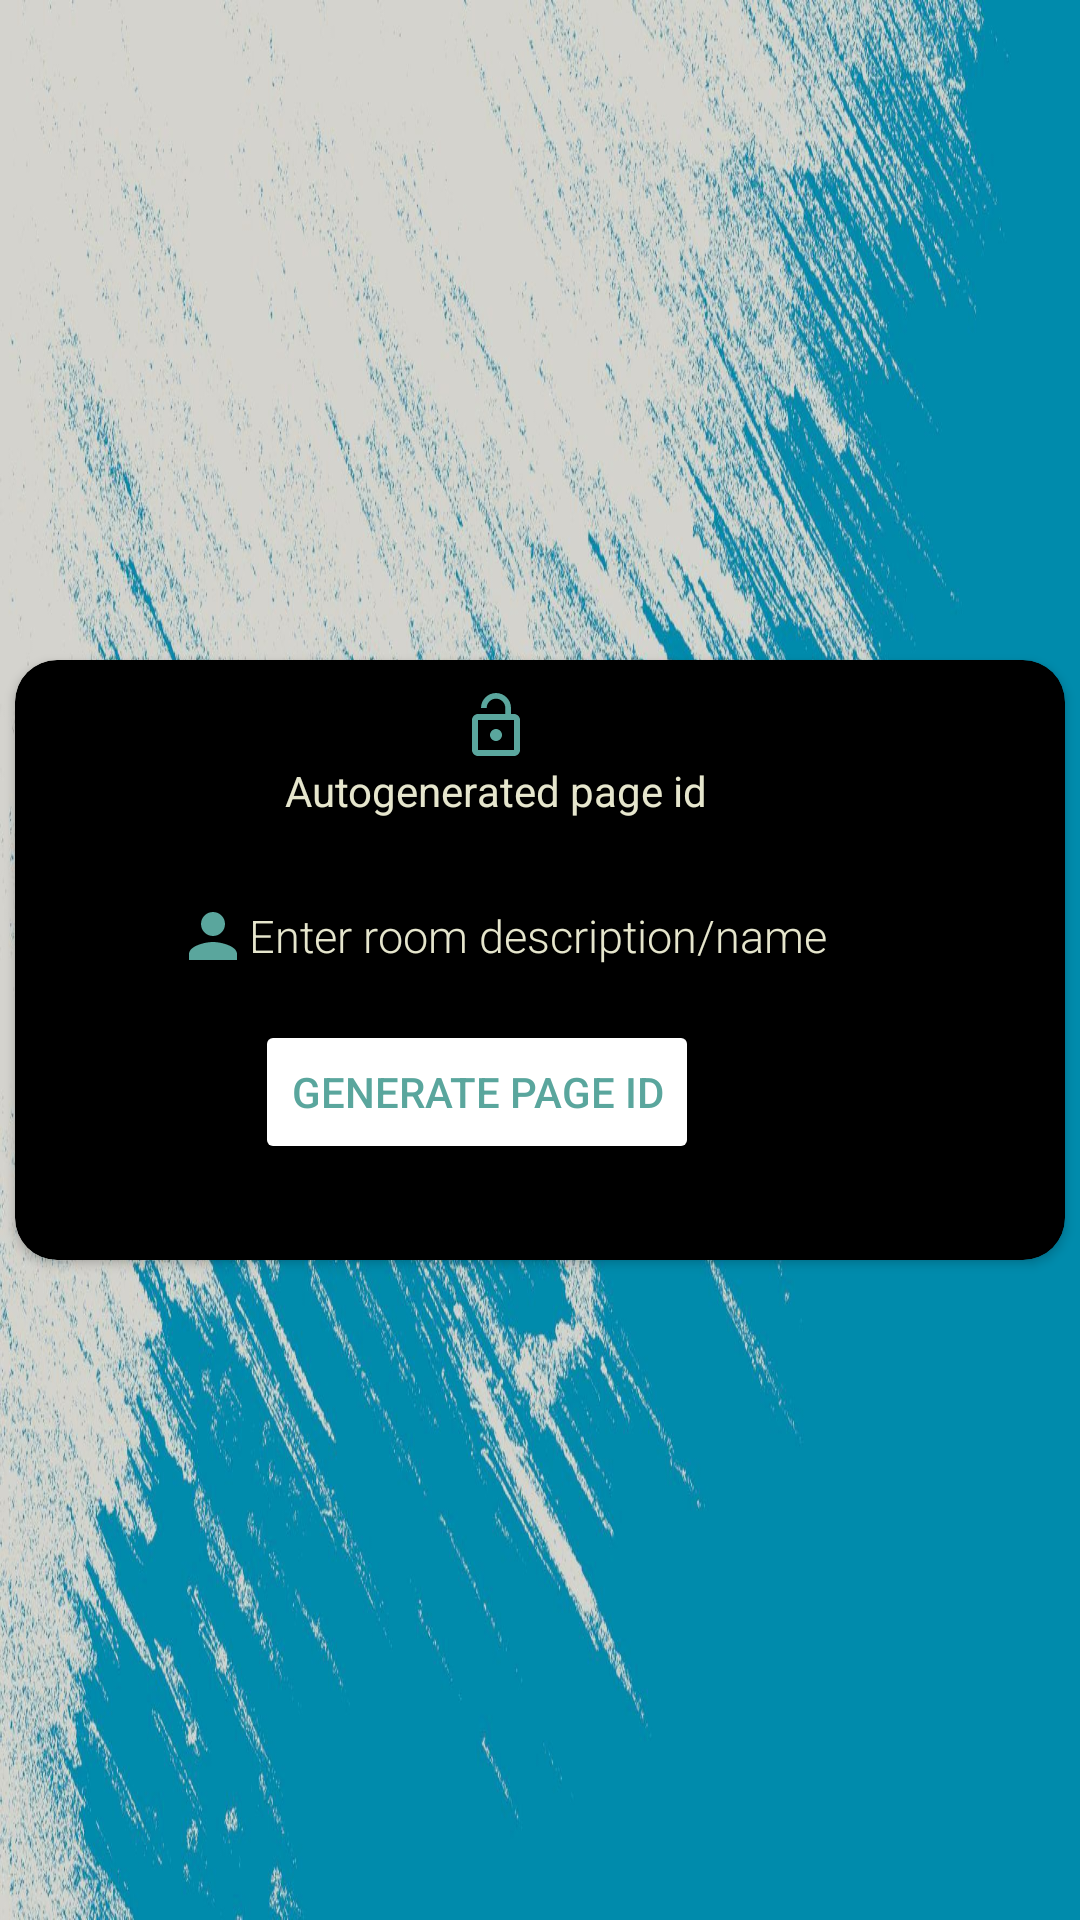

Produce the Android XML layout that renders to this screen, including the resource entries it uses.
<!-- AndroidManifest.xml: application theme Theme.Ekura -->
<!-- res/layout/activity_id.xml -->
<?xml version="1.0" encoding="utf-8"?>
<RelativeLayout xmlns:android="http://schemas.android.com/apk/res/android"
    xmlns:app="http://schemas.android.com/apk/res-auto"
    xmlns:tools="http://schemas.android.com/tools"
    android:layout_width="match_parent"
    android:layout_height="match_parent"
    tools:context=".ActivityId"
    android:background="@drawable/mainbg">

    <androidx.cardview.widget.CardView
        android:layout_width="350dp"
        android:layout_height="200dp"
        android:padding="100dp"
        android:layout_centerInParent="true"
        android:layout_marginTop="200dp"
        android:backgroundTint="@color/black"
        app:cardCornerRadius="14dp">

        <EditText
            android:id="@+id/edt_name"
            android:layout_width="wrap_content"
            android:layout_height="wrap_content"
            android:layout_marginTop="70dp"
            android:layout_marginLeft="50dp"
            android:drawableLeft="@drawable/name"
            android:drawablePadding="0dp"
            android:ems="13"
            android:fontFamily="sans-serif-light"
            android:textSize="15dp"
            android:hint="Enter room description/name"
            android:inputType="textPersonName"
            android:textColorHint="@color/cream" />

        <Button
            android:id="@+id/btn_name"
            android:layout_width="wrap_content"
            android:layout_height="wrap_content"
            android:layout_marginLeft="80dp"
            android:layout_marginTop="120dp"
            android:backgroundTint="@color/white"
            android:text="GENERATE PAGE ID"
            android:textColor="@color/Main"
            app:cornerRadius="10dp" />

        <TextView
            android:id="@+id/txtid"
            android:layout_width="wrap_content"
            android:layout_height="wrap_content"
            android:layout_marginLeft="80dp"
            android:drawableTop="@drawable/password"
            android:padding="10dp"
            android:textColorHint="@color/cream"
            android:hint="Autogenerated page id"
            android:textColor="@color/cream" />

    </androidx.cardview.widget.CardView>








</RelativeLayout>
<!-- resources referenced by this layout -->
<resources>
  <color name="Main"> #5AA69D</color>
  <color name="black">#FF000000</color>
  <color name="cream">#E6E6CD</color>
  <color name="white">#FFFFFFFF</color>
  <!-- drawable ekuranobg: png bitmap (drawable, 20237 bytes) -->
  <!-- drawable mainbg: jpeg bitmap (drawable, 390353 bytes) -->
  <!-- drawable name (drawable) -->
  <vector android:height="24dp" android:tint="#5AA69D"
      android:viewportHeight="24" android:viewportWidth="24"
      android:width="24dp" xmlns:android="http://schemas.android.com/apk/res/android">
      <path android:fillColor="@android:color/white" android:pathData="M12,12c2.21,0 4,-1.79 4,-4s-1.79,-4 -4,-4 -4,1.79 -4,4 1.79,4 4,4zM12,14c-2.67,0 -8,1.34 -8,4v2h16v-2c0,-2.66 -5.33,-4 -8,-4z"/>
  </vector>
  <!-- drawable password (drawable) -->
  <vector android:height="24dp" android:tint="#5AA69D"
      android:viewportHeight="24" android:viewportWidth="24"
      android:width="24dp" xmlns:android="http://schemas.android.com/apk/res/android">
      <path android:fillColor="@android:color/white" android:pathData="M12,17c1.1,0 2,-0.9 2,-2s-0.9,-2 -2,-2 -2,0.9 -2,2 0.9,2 2,2zM18,8h-1L17,6c0,-2.76 -2.24,-5 -5,-5S7,3.24 7,6h1.9c0,-1.71 1.39,-3.1 3.1,-3.1 1.71,0 3.1,1.39 3.1,3.1v2L6,8c-1.1,0 -2,0.9 -2,2v10c0,1.1 0.9,2 2,2h12c1.1,0 2,-0.9 2,-2L20,10c0,-1.1 -0.9,-2 -2,-2zM18,20L6,20L6,10h12v10z"/>
  </vector>
  <style name="Theme.Ekura" parent="Theme.MaterialComponents.DayNight.DarkActionBar">
          
          <item name="colorPrimary">@color/purple_500</item>
          <item name="colorPrimaryVariant">@color/purple_700</item>
          <item name="colorOnPrimary">@color/white</item>
          
          <item name="colorSecondary">@color/teal_200</item>
          <item name="colorSecondaryVariant">@color/teal_700</item>
          <item name="colorOnSecondary">@color/black</item>
          
          <item name="android:statusBarColor">?attr/colorPrimaryVariant</item>
          
      </style>
  <color name="purple_500">#FF6200EE</color>
  <color name="purple_700">#FF3700B3</color>
  <color name="teal_200">#FF03DAC5</color>
  <color name="teal_700">#FF018786</color>
</resources>
